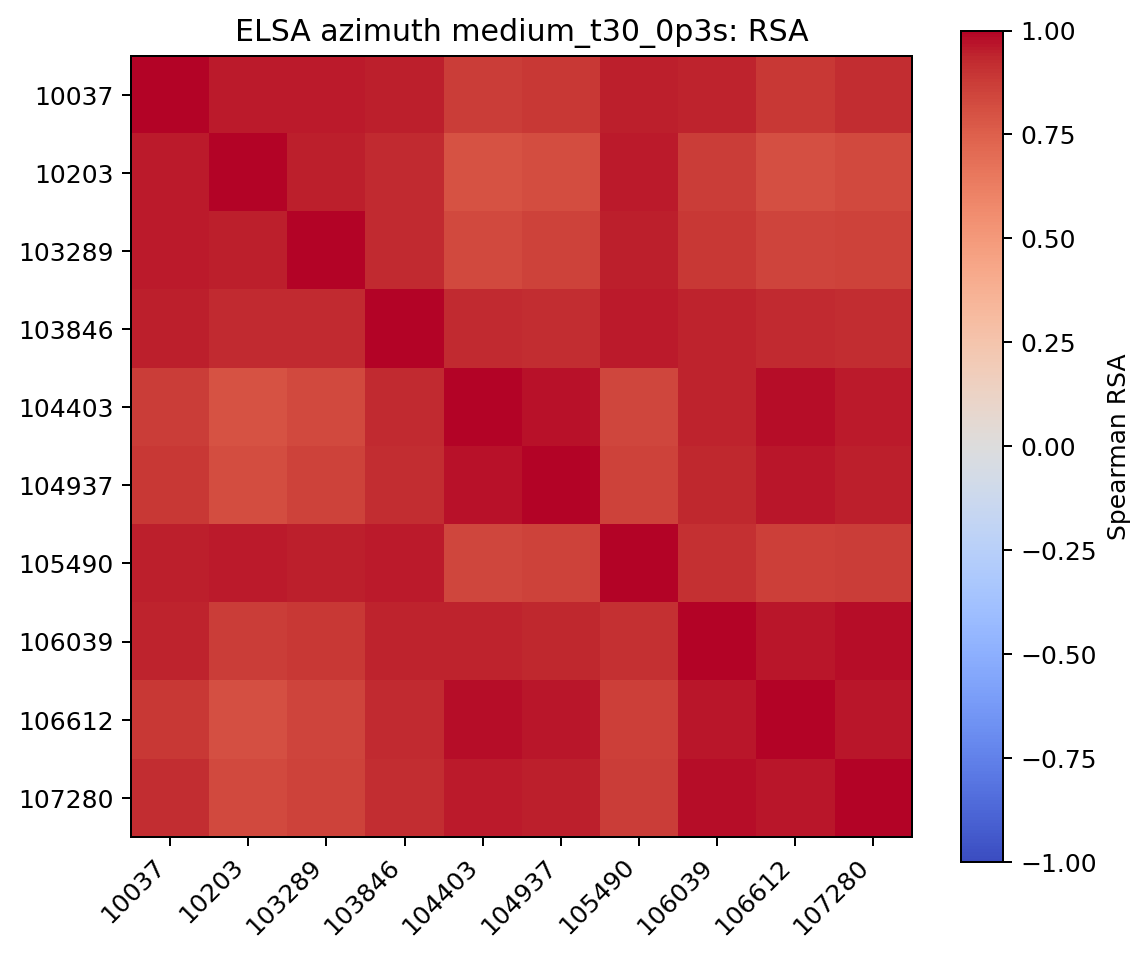

The table this chart was drawn from, first rows:
, 10037, 10203, 103289, 103846, 104403, 104937, 105490, 106039, 106612, 107280
10037, 1.0, 0.9575, 0.9588, 0.952, 0.872, 0.883, 0.9501, 0.938, 0.8901, 0.9178
10203, 0.9575, 1.0, 0.9515, 0.9274, 0.801, 0.8188, 0.9576, 0.8705, 0.8113, 0.8355
103289, 0.9588, 0.9515, 1.0, 0.9286, 0.833, 0.8538, 0.9474, 0.8835, 0.8501, 0.8563
103846, 0.952, 0.9274, 0.9286, 1.0, 0.9238, 0.9156, 0.9565, 0.9438, 0.9293, 0.9203
104403, 0.872, 0.801, 0.833, 0.9238, 1.0, 0.9733, 0.84, 0.944, 0.9789, 0.9567
104937, 0.883, 0.8188, 0.8538, 0.9156, 0.9733, 1.0, 0.8527, 0.9316, 0.9675, 0.9494
105490, 0.9501, 0.9576, 0.9474, 0.9565, 0.84, 0.8527, 1.0, 0.9092, 0.8628, 0.8693
106039, 0.938, 0.8705, 0.8835, 0.9438, 0.944, 0.9316, 0.9092, 1.0, 0.962, 0.9787
106612, 0.8901, 0.8113, 0.8501, 0.9293, 0.9789, 0.9675, 0.8628, 0.962, 1.0, 0.9687
107280, 0.9178, 0.8355, 0.8563, 0.9203, 0.9567, 0.9494, 0.8693, 0.9787, 0.9687, 1.0
